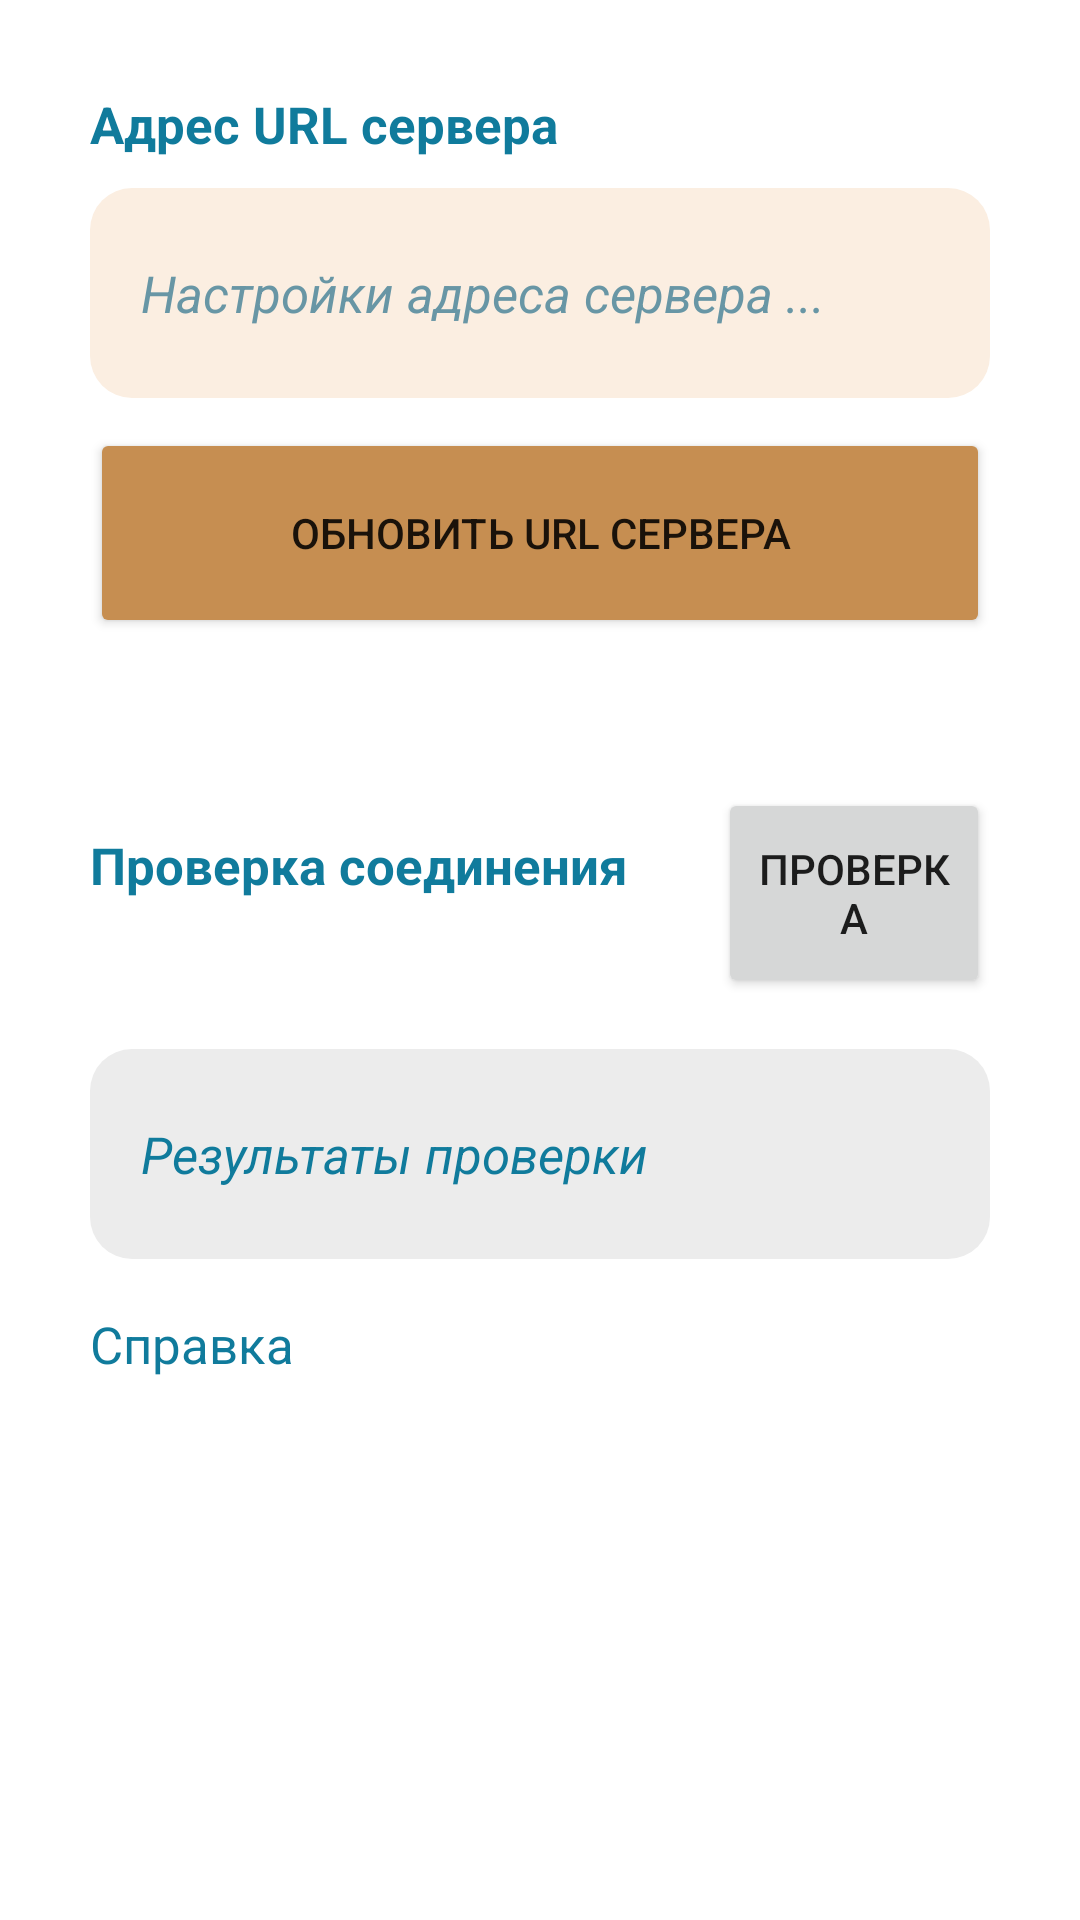

Write the Android layout XML for this screen, with the resource values it uses.
<!-- AndroidManifest.xml: application theme Theme.ExampleRestApiProject -->
<!-- res/layout/fragment_settings.xml -->
<?xml version="1.0" encoding="utf-8"?>
<androidx.constraintlayout.widget.ConstraintLayout xmlns:android="http://schemas.android.com/apk/res/android"
    xmlns:app="http://schemas.android.com/apk/res-auto"
    xmlns:tools="http://schemas.android.com/tools"
    android:layout_width="match_parent"
    android:layout_height="match_parent"
    tools:context=".view.fragments.SettingsFragment">

    <TextView
        android:id="@+id/urlServerHeader"
        android:layout_width="wrap_content"
        android:layout_height="wrap_content"
        android:text="@string/url_server_header"
        android:textStyle="bold"
        android:textSize="17sp"
        android:textColor="#FF107B9C"
        android:textColorHint="#6896A5"
        android:layout_marginTop="30dp"
        android:layout_marginStart="30dp"
        app:layout_constraintStart_toStartOf="parent"
        app:layout_constraintTop_toTopOf="parent" />

    <EditText
        android:id="@+id/urlServerSetting"
        android:layout_width="match_parent"
        android:layout_height="70dp"
        android:gravity="center_vertical"
        android:paddingStart="17sp"
        android:ems="10"
        android:hint="@string/url_server_setting"
        android:textSize="17sp"
        android:textColor="#FF107B9C"
        android:textColorHint="#6896A5"
        android:textStyle="italic"
        android:background="@drawable/shape_quotes"
        android:layout_marginTop="10dp"
        android:layout_marginStart="30dp"
        android:layout_marginEnd="30dp"
        app:layout_constraintStart_toStartOf="parent"
        app:layout_constraintTop_toBottomOf="@+id/urlServerHeader"
        tools:ignore="RtlSymmetry" />

    <Button
        android:id="@+id/buttonSetting"
        android:layout_width="match_parent"
        android:layout_height="70dp"
        android:layout_marginTop="10dp"
        android:backgroundTint="#C68E51"
        android:text="@string/button_update_setting"
        android:layout_marginStart="30dp"
        android:layout_marginEnd="30dp"
        app:layout_constraintEnd_toEndOf="parent"
        app:layout_constraintStart_toStartOf="parent"
        app:layout_constraintTop_toBottomOf="@+id/urlServerSetting" />

    <LinearLayout
        android:id="@+id/linearLayoutSetting"
        android:layout_width="match_parent"
        android:layout_height="wrap_content"
        android:orientation="horizontal"
        android:layout_marginStart="30dp"
        android:layout_marginTop="50dp"
        android:layout_marginEnd="30dp"
        app:layout_constraintEnd_toEndOf="parent"
        app:layout_constraintStart_toStartOf="parent"
        app:layout_constraintTop_toBottomOf="@+id/buttonSetting">

        <TextView
            android:id="@+id/urlConnectionCheckHeader"
            android:layout_width="wrap_content"
            android:layout_height="wrap_content"
            android:text="@string/url_connection_header"
            android:textColor="#FF107B9C"
            android:textColorHint="#6896A5"
            android:textSize="17sp"
            android:textStyle="bold"
            android:layout_marginEnd="30dp"/>

        <Button
            android:id="@+id/buttonCheck"
            android:layout_width="0dp"
            android:layout_height="70dp"
            android:layout_weight="1"
            android:text="@string/check_button" />
    </LinearLayout>

    <TextView
        android:id="@+id/resultConnectionCheck"
        android:layout_width="match_parent"
        android:layout_height="70dp"
        android:text="@string/result_connection_check"
        android:gravity="center_vertical"
        android:paddingStart="17sp"
        android:textStyle="italic"
        android:textSize="17sp"
        android:textColor="#FF107B9C"
        android:textColorHint="#6896A5"
        android:background="@drawable/shape_setting"
        android:layout_marginTop="17dp"
        android:layout_marginStart="30dp"
        android:layout_marginEnd="30dp"
        app:layout_constraintStart_toStartOf="parent"
        app:layout_constraintTop_toBottomOf="@+id/linearLayoutSetting"
        tools:ignore="RtlSymmetry" />

    <TextView
        android:id="@+id/infoSetting"
        android:layout_width="wrap_content"
        android:layout_height="wrap_content"
        android:text="@string/https_codes"
        android:textStyle="normal"
        android:textSize="17sp"
        android:textColor="#FF107B9C"
        android:textColorHint="#6896A5"
        android:layout_marginTop="17dp"
        android:layout_marginStart="30dp"
        app:layout_constraintStart_toStartOf="parent"
        app:layout_constraintTop_toBottomOf="@+id/resultConnectionCheck" />

</androidx.constraintlayout.widget.ConstraintLayout>
<!-- resources referenced by this layout -->
<resources>
  <!-- drawable shape_quotes (drawable) -->
  <?xml version="1.0" encoding="utf-8"?>
  <selector xmlns:android="http://schemas.android.com/apk/res/android">
      <item> 
          <shape android:shape="rectangle"> 
              <solid android:color="#FBEEE1"/> 
              <corners android:radius="14dp"/> 
          </shape>
      </item>
  </selector>
  <!-- drawable shape_setting (drawable) -->
  <?xml version="1.0" encoding="utf-8"?>
  <selector xmlns:android="http://schemas.android.com/apk/res/android">
      <item> 
          <shape android:shape="rectangle"> 
              <solid android:color="#ECECEC"/> 
              <corners android:radius="14dp"/> 
          </shape>
      </item>
  </selector>
  <string name="button_update_setting">ОБНОВИТЬ URL СЕРВЕРА</string>
  <string name="check_button">ПРОВЕРКА</string>
  <string name="https_codes">Справка</string>
  <string name="result_connection_check">Результаты проверки</string>
  <string name="url_connection_header">Проверка соединения</string>
  <string name="url_server_header">Адрес URL сервера</string>
  <string name="url_server_setting">Настройки адреса сервера ...</string>
  <style name="Theme.ExampleRestApiProject" parent="Theme.MaterialComponents.DayNight.DarkActionBar">
          
          <item name="colorPrimary">@color/purple_500</item>
          <item name="colorPrimaryVariant">@color/purple_700</item>
          <item name="colorOnPrimary">@color/white</item>
          
          <item name="colorSecondary">@color/teal_200</item>
          <item name="colorSecondaryVariant">@color/teal_700</item>
          <item name="colorOnSecondary">@color/black</item>
          
          <item name="android:statusBarColor">?attr/colorPrimaryVariant</item>
          
      </style>
  <color name="purple_500">#FF107B9C</color>
  <color name="purple_700">#FF28829E</color>
  <color name="white">#FFFFFFFF</color>
  <color name="teal_200">#FF03DAC5</color>
  <color name="teal_700">#FF018786</color>
  <color name="black">#FF000000</color>
</resources>
